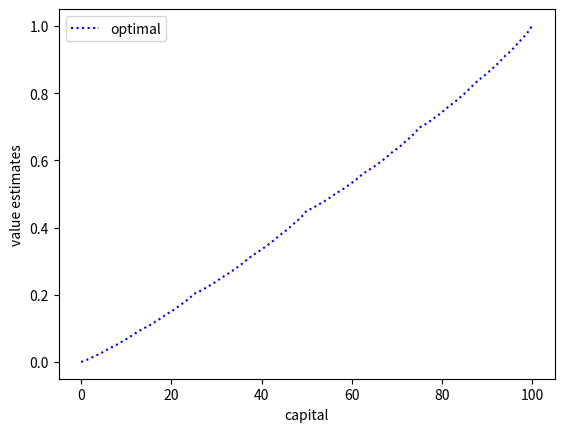
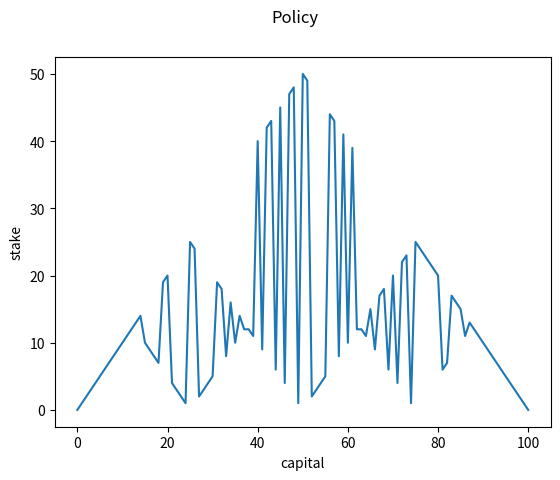

The script that saved these images, in order:
# Gambler's problem
# 100usd win
import numpy as np
import matplotlib.pyplot as plt

class GP:
    pH = 0.45
    pT = 1 - pH
    THETA = 1e-50
    GAMMA = 1
    GOAL = 100#usd

    def __init__(self):
        self.__values = np.zeros(GP.GOAL+1)
        self.__values[100] = 1
        self.__policy = np.zeros(GP.GOAL+1)

    def __populate_policy(self):
        for state in range(1, GP.GOAL):
            max_val, max_act = 0, 0
            for action in range(1, min(state, 100-state) + 1):
                val = self.__calculate_value(state, action)
                if val > max_val:
                    max_val, max_act = val, action
            self.__policy[state] = max_act

    def __calculate_value(self, state, action, print=False):
        loss = state - action
        win = state + action
        # reward of 1 is hidden in the state
        val = GP.pH * self.__values[win]
        val += GP.pT * self.__values[loss]
        return val

    def __value_iteration(self):
        iterations = 0
        sweep1, sweep2, sweep3, sweep32 = None, None, None, None

        while True:
            iterations += 1
            delta = 0
            for state in range(1, GP.GOAL):
                max_val = 0
                for action in range(1, min(state, GP.GOAL-state) + 1):
                    val = self.__calculate_value(state, action)
                    max_val = max(val, max_val)
                v = self.__values[state]
                self.__values[state] = np.round(max_val, 10)
                delta = max(delta, abs(v - self.__values[state]))

            if iterations == 1:
                sweep1 = self.__values.copy()
            elif iterations == 2:
                sweep2 = self.__values.copy()
            elif iterations == 3:
                sweep3 = self.__values.copy()
            elif iterations == 32:
                sweep32 = self.__values.copy()

            if delta < GP.THETA:
                break

        self.__sweeps = [sweep1, sweep2, sweep3, sweep32]
        print(f'iterations {iterations}')

    def run(self):
        COLORS = ['b', 'g', 'r', 'y', 'c', 'm', 'k', 'w']
        self.__value_iteration()
        self.__populate_policy()
        fig = plt.figure()
        ax = plt.axes()

        # i = 1
        # for sweep in self.__sweeps:
        #     if sweep is not None:
        #         ax.plot(np.arange(GP.GOAL+1), sweep, f'{COLORS[i]}-', label=f'sweep{i if i != 4 else 32}')
        #     i += 1
        ax.plot(np.arange(GP.GOAL+1), self.__values, f'{COLORS[0]}:', label='optimal')
        ax.set_xlabel('capital')
        ax.set_ylabel('value estimates')
        ax.legend()
        fig = plt.figure()
        fig.suptitle('Policy')
        ax = plt.axes()
        ax.plot(np.arange(GP.GOAL+1), self.__policy)
        ax.set_xlabel('capital')
        ax.set_ylabel('stake')
        plt.show()

if __name__ == "__main__":
    gp = GP()
    gp.run()
